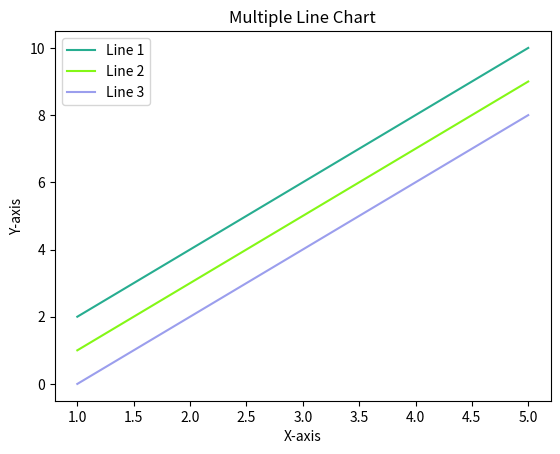

The script that saved this image:
import matplotlib.pyplot as plt
import random

# Dữ liệu
x = [1, 2, 3, 4, 5]
y1 = [2, 4, 6, 8, 10]
y2 = [1, 3, 5, 7, 9]
y3 = [0, 2, 4, 6, 8]

# Mảng chứa các mã màu sắc ngẫu nhiên
colors = [f"#{random.randint(0, 0xFFFFFF):06x}" for _ in range(3)]

# Vẽ biểu đồ đường với mã màu ngẫu nhiên
plt.plot(x, y1, color=colors[0], label='Line 1')
plt.plot(x, y2, color=colors[1], label='Line 2')
plt.plot(x, y3, color=colors[2], label='Line 3')

# Đặt tên cho trục x và trục y
plt.xlabel('X-axis')
plt.ylabel('Y-axis')

# Đặt tiêu đề cho biểu đồ
plt.title('Multiple Line Chart')

# Hiển thị chú thích
plt.legend()

# Hiển thị biểu đồ
plt.show()
